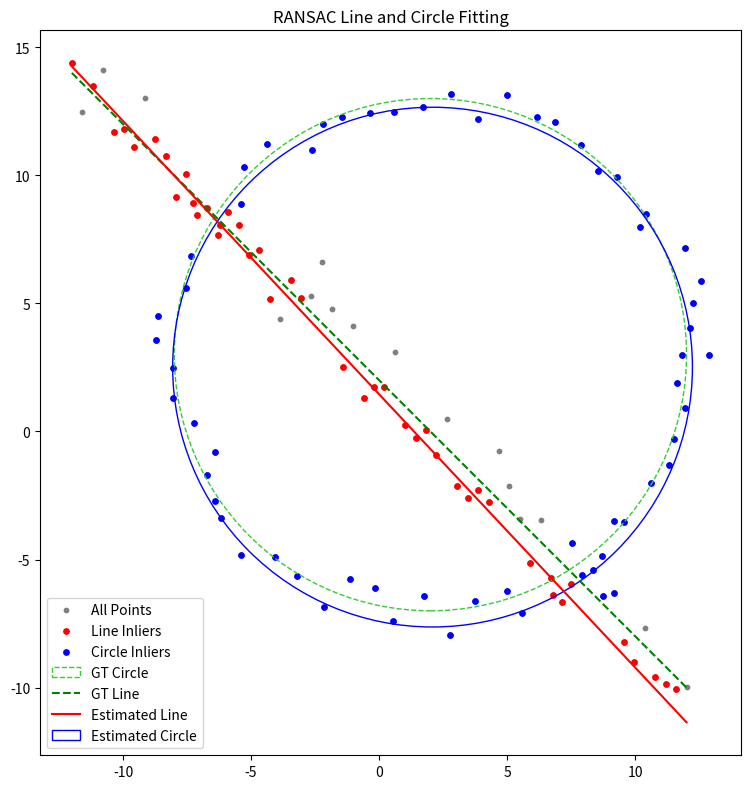

The script that saved this image: (Note: this script raises an exception after producing the figure.)
import numpy as np
import matplotlib.pyplot as plt

def line_distance(params, X):
    a, b, d = params
    return np.abs(a * X[:, 0] + b * X[:, 1] + d) / np.sqrt(a**2 + b**2)

def ransac_line(X, num_iterations=1000, threshold=0.6, min_inliers=25):
    best_inliers = np.empty((0, 2))
    best_params = None
    n = len(X)
    for _ in range(num_iterations):
        idx = np.random.choice(n, 2, replace=False)
        p1, p2 = X[idx]
        a, b = p2[1] - p1[1], p1[0] - p2[0]
        d = -(a * p1[0] + b * p1[1])
        norm = np.sqrt(a**2 + b**2)
        if norm == 0:
            continue
        a, b, d = a / norm, b / norm, d / norm
        dist = line_distance([a, b, d], X)
        inliers = X[dist < threshold]
        if len(inliers) > len(best_inliers) and len(inliers) >= min_inliers:
            best_inliers = inliers
            best_params = [a, b, d]
    return best_params, best_inliers

def circle_distance(params, X):
    x0, y0, r = params
    return np.abs(np.sqrt((X[:, 0] - x0)**2 + (X[:, 1] - y0)**2) - r)

def ransac_circle(X, num_iterations=1000, threshold=1.5, min_inliers=30):
    best_inliers = np.empty((0, 2))
    best_params = None
    n = len(X)
    for _ in range(num_iterations):
        idx = np.random.choice(n, 3, replace=False)
        p1, p2, p3 = X[idx]
        A = np.array([[p1[0], p1[1], 1],
                      [p2[0], p2[1], 1],
                      [p3[0], p3[1], 1]])
        B = np.array([[-(p1[0]**2 + p1[1]**2)],
                      [-(p2[0]**2 + p2[1]**2)],
                      [-(p3[0]**2 + p3[1]**2)]])
        if np.linalg.matrix_rank(A) < 3:
            continue
        C = np.linalg.solve(A, B)
        x0, y0 = -0.5 * C[0, 0], -0.5 * C[1, 0]
        r = np.sqrt((x0**2 + y0**2) - C[2, 0])
        dist = circle_distance([x0, y0, r], X)
        inliers = X[dist < threshold]
        if len(inliers) > len(best_inliers) and len(inliers) >= min_inliers:
            best_inliers = inliers
            best_params = [x0, y0, r]
    return best_params, best_inliers


np.random.seed(0)
N = 120
half = N // 2

# Circle points
r_true, x0_true, y0_true = 10, 2, 3
theta = np.linspace(0, 2 * np.pi, half)
x_circ = x0_true + (r_true + np.random.randn(half) * 0.5) * np.cos(theta)
y_circ = y0_true + (r_true + np.random.randn(half) * 0.5) * np.sin(theta)
X_circ = np.c_[x_circ, y_circ]

# Line points
m_true, c_true = -1, 2
x_line = np.linspace(-12, 12, half)
y_line = m_true * x_line + c_true + np.random.randn(half)
X_line = np.c_[x_line, y_line]

X = np.vstack((X_circ, X_line))
np.random.shuffle(X)

best_line_params, line_inliers = ransac_line(X)
if best_line_params is None:
    best_line_params, line_inliers = ransac_line(X, threshold=1.0, min_inliers=20)

remaining = np.array([p for p in X if not any(np.allclose(p, q) for q in line_inliers)])
best_circle_params, circle_inliers = ransac_circle(remaining)

fig, ax = plt.subplots(figsize=(8, 8))
ax.scatter(X[:, 0], X[:, 1], s=10, color='gray', label='All Points')

ax.scatter(line_inliers[:, 0], line_inliers[:, 1], s=15, color='red', label='Line Inliers')
if circle_inliers.size > 0:
    ax.scatter(circle_inliers[:, 0], circle_inliers[:, 1], s=15, color='blue', label='Circle Inliers')

ax.add_patch(plt.Circle((x0_true, y0_true), r_true, color='limegreen', fill=False, linestyle='--', label='GT Circle'))
x_vals = np.linspace(-12, 12, 100)
ax.plot(x_vals, m_true * x_vals + c_true, 'g--', label='GT Line')

if best_line_params is not None:
    a, b, d = best_line_params
    ax.plot(x_vals, -(a * x_vals + d) / b, 'r-', label='Estimated Line')
if best_circle_params is not None:
    x0, y0, r = best_circle_params
    ax.add_patch(plt.Circle((x0, y0), r, color='b', fill=False, label='Estimated Circle'))

ax.set_aspect('equal', adjustable='box')
ax.legend()
ax.set_title("RANSAC Line and Circle Fitting")
plt.tight_layout()
plt.savefig('figures/q2_ransac_final.png', dpi=300)
plt.show()

if best_line_params is not None:
    print(f"Estimated Line: a={a:.3f}, b={b:.3f}, d={d:.3f}")
if best_circle_params is not None:
    print(f"Estimated Circle: x0={x0:.3f}, y0={y0:.3f}, r={r:.3f}")
